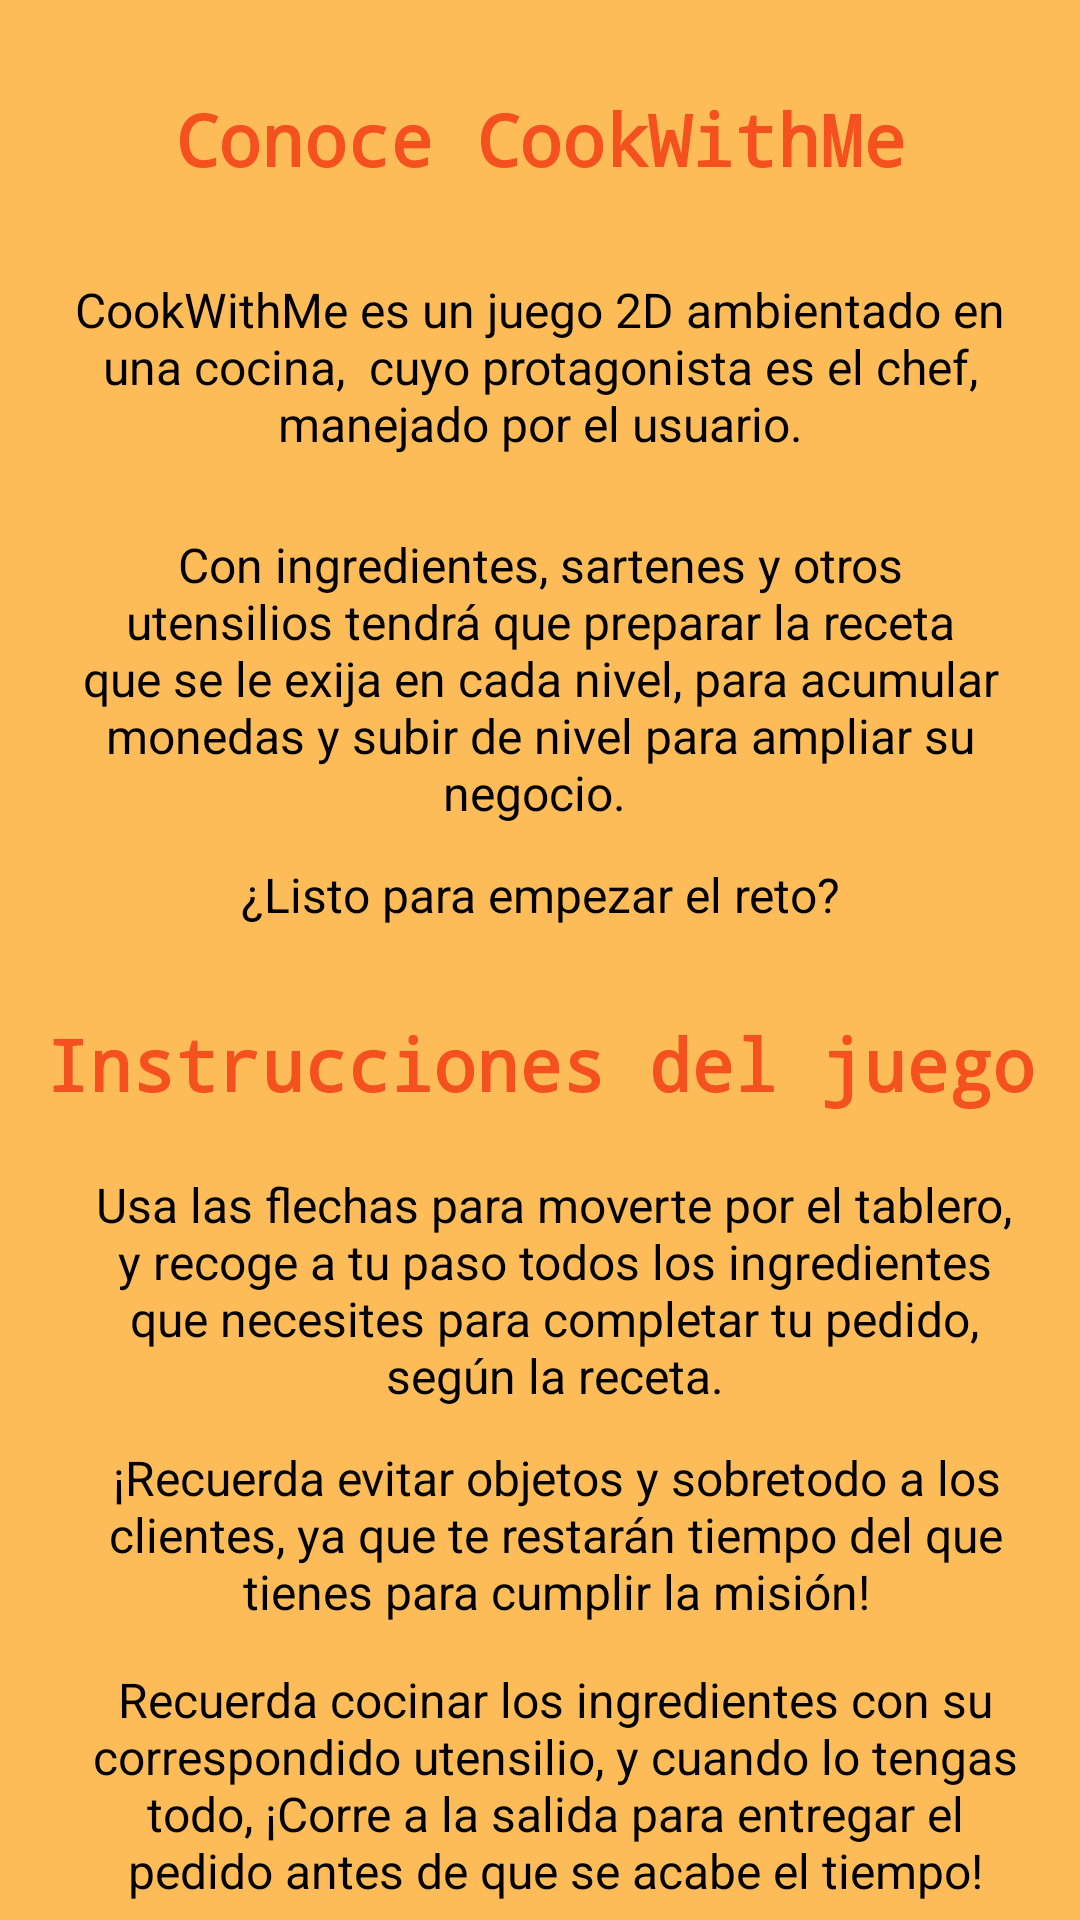

Reconstruct the res/layout file that produces this screen, plus the resources it refers to.
<!-- AndroidManifest.xml: application theme Theme.Proyecto -->
<!-- res/layout/activity_ayuda.xml -->
<?xml version="1.0" encoding="utf-8"?>
<androidx.constraintlayout.widget.ConstraintLayout xmlns:android="http://schemas.android.com/apk/res/android"
    xmlns:app="http://schemas.android.com/apk/res-auto"
    xmlns:tools="http://schemas.android.com/tools"
    android:layout_width="match_parent"
    android:layout_height="match_parent"
    android:background="#FEBC59" >

    <TextView
        android:id="@+id/textView9"
        android:layout_width="315dp"
        android:layout_height="84dp"
        android:layout_marginTop="10dp"
        android:text="Recuerda cocinar los ingredientes con su correspondido utensilio, y cuando lo tengas todo, ¡Corre a la salida para entregar el pedido antes de que se acabe el tiempo!"
        android:textAlignment="center"
        android:textColor="#000000"
        android:textSize="16sp"
        app:layout_constraintEnd_toEndOf="parent"
        app:layout_constraintHorizontal_bias="0.618"
        app:layout_constraintStart_toStartOf="parent"
        app:layout_constraintTop_toBottomOf="@+id/textView8" />

    <TextView
        android:id="@+id/textView8"
        android:layout_width="314dp"
        android:layout_height="64dp"
        android:layout_marginTop="10dp"
        android:text="¡Recuerda evitar objetos y sobretodo a los clientes, ya que te restarán tiempo del que tienes para cumplir la misión!"
        android:textAlignment="center"
        android:textColor="#000000"
        android:textSize="16sp"
        app:layout_constraintEnd_toEndOf="parent"
        app:layout_constraintHorizontal_bias="0.618"
        app:layout_constraintStart_toStartOf="parent"
        app:layout_constraintTop_toBottomOf="@+id/textView7" />

    <TextView
        android:id="@+id/textView6"
        android:layout_width="wrap_content"
        android:layout_height="wrap_content"
        android:layout_marginTop="20dp"
        android:text="Instrucciones del juego"
        android:textColor="#F4511E"
        android:textSize="24sp"
        android:textStyle="bold"
        android:typeface="monospace"
        app:layout_constraintEnd_toEndOf="parent"
        app:layout_constraintHorizontal_bias="0.505"
        app:layout_constraintStart_toStartOf="parent"
        app:layout_constraintTop_toBottomOf="@+id/textView4" />

    <TextView
        android:id="@+id/textView4"
        android:layout_width="317dp"
        android:layout_height="31dp"
        android:text="¿Listo para empezar el reto?"
        android:textAlignment="center"
        android:textColor="#000000"
        android:textSize="16sp"
        app:layout_constraintEnd_toEndOf="parent"
        app:layout_constraintStart_toStartOf="parent"
        app:layout_constraintTop_toBottomOf="@+id/textView3" />

    <TextView
        android:id="@+id/textView2"
        android:layout_width="314dp"
        android:layout_height="64dp"
        android:layout_marginTop="30dp"
        android:text="CookWithMe es un juego 2D ambientado en una cocina,  cuyo protagonista es el chef, manejado por el usuario."
        android:textAlignment="center"
        android:textColor="#000000"
        android:textSize="16sp"
        app:layout_constraintEnd_toEndOf="parent"
        app:layout_constraintStart_toStartOf="parent"
        app:layout_constraintTop_toBottomOf="@+id/textView5" />

    <TextView
        android:id="@+id/textView7"
        android:layout_width="316dp"
        android:layout_height="81dp"
        android:layout_marginTop="20dp"
        android:text="Usa las flechas para moverte por el tablero, y recoge a tu paso todos los ingredientes que necesites para completar tu pedido, según la receta."
        android:textAlignment="center"
        android:textColor="#000000"
        android:textSize="16sp"
        app:layout_constraintEnd_toEndOf="parent"
        app:layout_constraintHorizontal_bias="0.608"
        app:layout_constraintStart_toStartOf="parent"
        app:layout_constraintTop_toBottomOf="@+id/textView6" />

    <TextView
        android:id="@+id/textView3"
        android:layout_width="313dp"
        android:layout_height="110dp"
        android:layout_marginTop="21dp"
        android:text="Con ingredientes, sartenes y otros utensilios tendrá que preparar la receta que se le exija en cada nivel, para acumular monedas y subir de nivel para ampliar su negocio. "
        android:textAlignment="center"
        android:textColor="#000000"
        android:textSize="16sp"
        app:layout_constraintEnd_toEndOf="parent"
        app:layout_constraintStart_toStartOf="parent"
        app:layout_constraintTop_toBottomOf="@+id/textView2" />

    <TextView
        android:id="@+id/textView5"
        android:layout_width="wrap_content"
        android:layout_height="wrap_content"
        android:layout_marginTop="30dp"
        android:text="Conoce CookWithMe"
        android:textColor="#F4511E"
        android:textSize="24sp"
        android:textStyle="bold"
        android:typeface="monospace"
        app:layout_constraintEnd_toEndOf="parent"
        app:layout_constraintStart_toStartOf="parent"
        app:layout_constraintTop_toTopOf="parent" />

</androidx.constraintlayout.widget.ConstraintLayout>
<!-- resources referenced by this layout -->
<resources>
  <style name="Theme.Proyecto" parent="Theme.MaterialComponents.DayNight.DarkActionBar">
          
          <item name="colorPrimary">#F4511E</item>
          <item name="colorPrimaryVariant">@color/purple_700</item>
          <item name="colorOnPrimary">@color/white</item>
          
          <item name="colorSecondary">@color/teal_200</item>
          <item name="colorSecondaryVariant">@color/teal_700</item>
          <item name="colorOnSecondary">@color/black</item>
          
          <item name="android:statusBarColor">?attr/colorPrimaryVariant</item>
          
      </style>
  <!-- not gathered from this repository: default colours our renderer supplied (Android Studio template values) -->
  <color name="purple_700">#FF3700B3</color>
  <color name="teal_200">#FF03DAC5</color>
  <color name="teal_700">#FF018786</color>
  <color name="black">#FF000000</color>
  <color name="white">#FFFFFFFF</color>
</resources>
